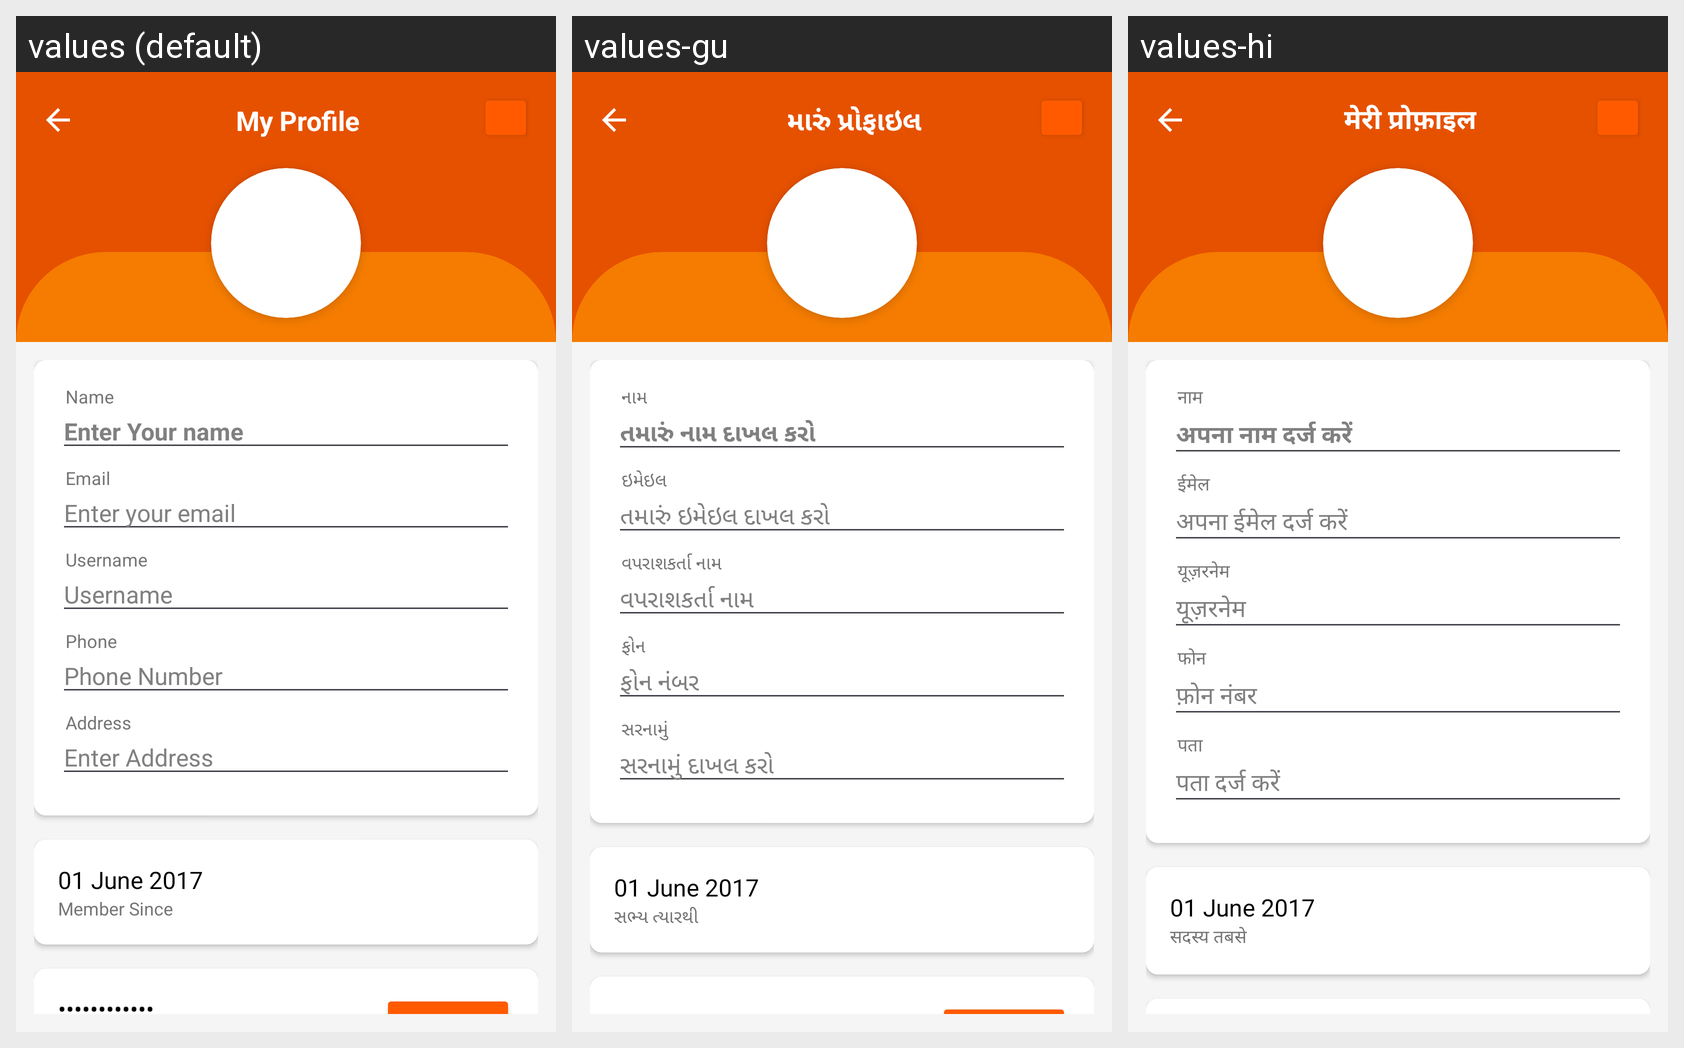

For this localized Android screen grid, give each drawn string resource with its value in every locale shown.
Android screen res/layout/activity_profile.xml rendered under 3 locales, left to right: values (default), values-gu, values-hi. Device: Nexus 5 (rendered at 1080×1920; each locale shown at half size, 540×960, under a caption strip naming it); theme Theme.FoodOrderingApp.
Strings drawn on this screen, with the default value and each locale's value (text and hints the layout hard-codes, and strings that could not be matched under every locale, appear in the picture but are not listed):

my_profile
  values: My Profile
  values-gu: મારું પ્રોફાઇલ
  values-hi: मेरी प्रोफ़ाइल

name
  values: Name
  values-gu: નામ
  values-hi: नाम

enter_your_name
  values: Enter Your name
  values-gu: તમારું નામ દાખલ કરો
  values-hi: अपना नाम दर्ज करें

email
  values: Email
  values-gu: ઇમેઇલ
  values-hi: ईमेल

enter_your_email
  values: Enter your email
  values-gu: તમારું ઇમેઇલ દાખલ કરો
  values-hi: अपना ईमेल दर्ज करें

username
  values: Username
  values-gu: વપરાશકર્તા નામ
  values-hi: यूज़रनेम

phone
  values: Phone
  values-gu: ફોન
  values-hi: फोन

phone_number
  values: Phone Number
  values-gu: ફોન નંબર
  values-hi: फ़ोन नंबर

address
  values: Address
  values-gu: સરનામું
  values-hi: पता

enter_address
  values: Enter Address
  values-gu: સરનામું દાખલ કરો
  values-hi: पता दर्ज करें

member_since
  values: Member Since
  values-gu: સભ્ય ત્યારથી
  values-hi: सदस्य तबसे
